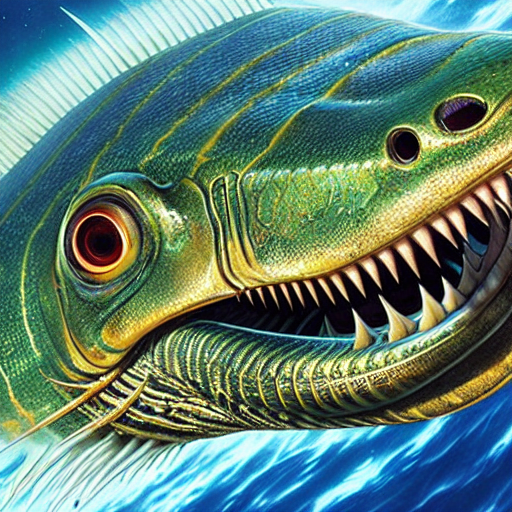
Generation parameters embedded in this image by AUTOMATIC1111 Stable Diffusion web UI or a fork of it (Forge, ...) (PNG 'parameters' text chunk):
masterpiece, best quality, an underwater "full-frame close-up photo of a fish", ("panoramic shot") (with sharp teeth:1.1), exotic alien features, cyber background, tim hildebrandt, wayne barlowe, bruce pennington, donato giancola, larry elmore, masterpiece, trending on artstation, featured on pixiv, cinematic composition, beautiful lighting, sharp, details, hyper-detailed, hd, hdr
Negative prompt: framed, frames, collage, three legs, lowres, bad anatomy, bad hands, text, error, missing fingers, extra digit, fewer digits, cropped, worst quality, low quality, normal quality, jpeg artifacts, signature, watermark, username, blurry, artist name, cropped headroom
Steps: 60, Sampler: DPM++ 2M Karras, CFG scale: 10, Seed: 3780875403, Size: 512x512, Model hash: 44bf0551